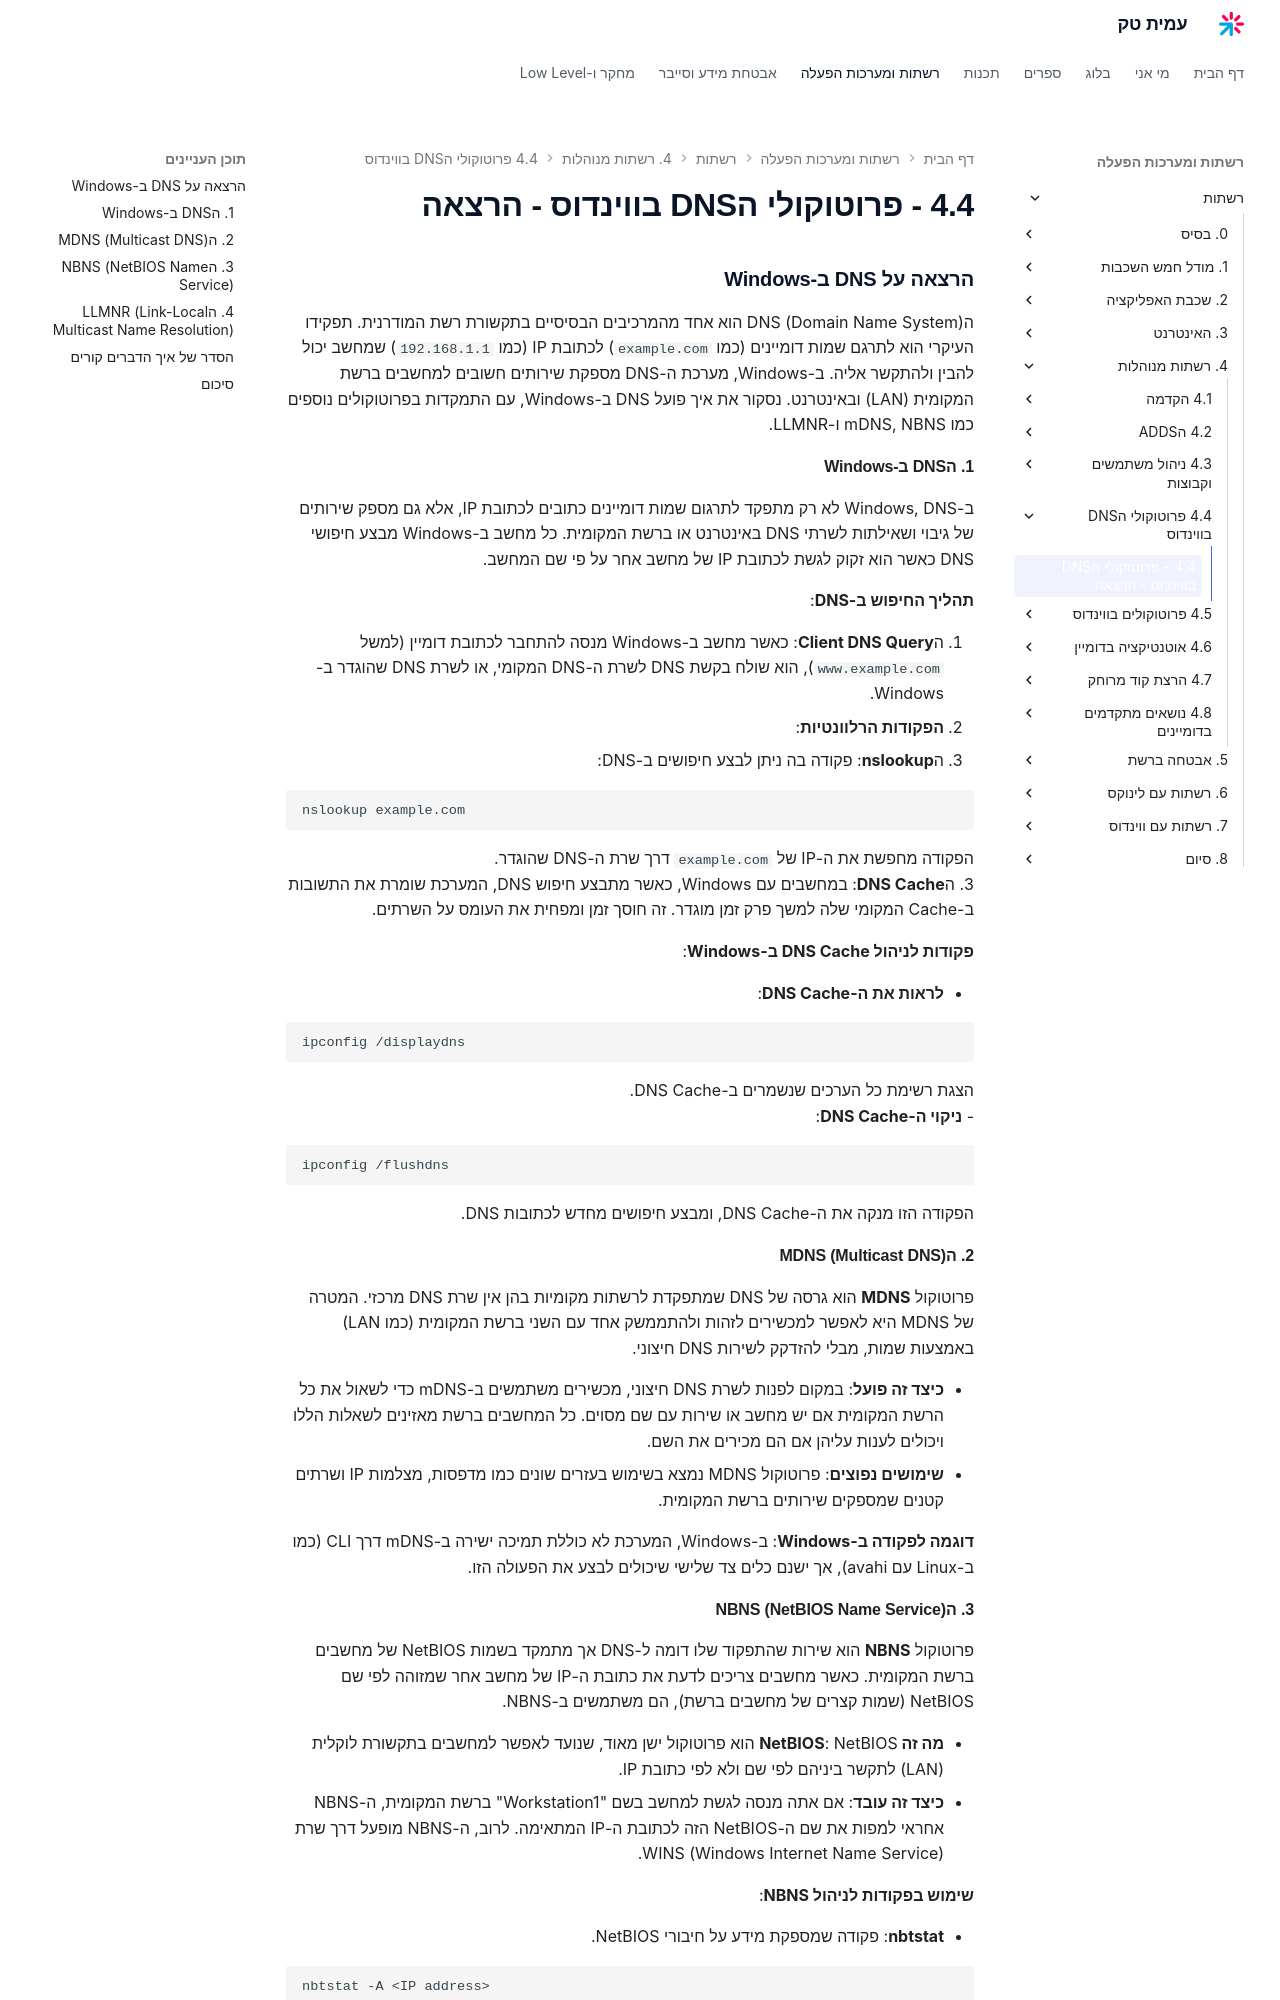

repository: AmitPinchasi/amittech · page: רשתות/4. רשתות מנוהלות/4.4 - פרוטוקולי הDNS בווינדוס/4.4 - פרוטוקולי הDNS בווינדוס - הרצאה/index.html · generator: mkdocs

### הרצאה על DNS ב-Windows

הDNS (Domain Name System) הוא אחד מהמרכיבים הבסיסיים בתקשורת רשת המודרנית. תפקידו העיקרי הוא לתרגם שמות דומיינים (כמו `example.com`) לכתובת IP (כמו `192.168.1.1`) שמחשב יכול להבין ולהתקשר אליה. ב-Windows, מערכת ה-DNS מספקת שירותים חשובים למחשבים ברשת המקומית (LAN) ובאינטרנט. נסקור את איך פועל DNS ב-Windows, עם התמקדות בפרוטוקולים נוספים כמו mDNS, NBNS ו-LLMNR.

#### **1. הDNS ב-Windows**

ב-Windows, DNS לא רק מתפקד לתרגום שמות דומיינים כתובים לכתובת IP, אלא גם מספק שירותים של גיבוי ושאילתות לשרתי DNS באינטרנט או ברשת המקומית. כל מחשב ב-Windows מבצע חיפושי DNS כאשר הוא זקוק לגשת לכתובת IP של מחשב אחר על פי שם המחשב.

**תהליך החיפוש ב-DNS**:

1. ה**Client DNS Query**: כאשר מחשב ב-Windows מנסה להתחבר לכתובת דומיין (למשל `www.example.com`), הוא שולח בקשת DNS לשרת ה-DNS המקומי, או לשרת DNS שהוגדר ב-Windows.
2. **הפקודות הרלוונטיות**:
- ה**nslookup**: פקודה בה ניתן לבצע חיפושים ב-DNS:

```bash
nslookup example.com
```

הפקודה מחפשת את ה-IP של `example.com` דרך שרת ה-DNS שהוגדר.
3. ה**DNS Cache**: במחשבים עם Windows, כאשר מתבצע חיפוש DNS, המערכת שומרת את התשובות ב-Cache המקומי שלה למשך פרק זמן מוגדר. זה חוסך זמן ומפחית את העומס על השרתים.

**פקודות לניהול DNS Cache ב-Windows**:

- **לראות את ה-DNS Cache**:

```bash
ipconfig /displaydns
```

הצגת רשימת כל הערכים שנשמרים ב-DNS Cache.
- **ניקוי ה-DNS Cache**:

```bash
ipconfig /flushdns
```

הפקודה הזו מנקה את ה-DNS Cache, ומבצע חיפושים מחדש לכתובות DNS.

#### **2. הMDNS (Multicast DNS)**

פרוטוקול **MDNS** הוא גרסה של DNS שמתפקדת לרשתות מקומיות בהן אין שרת DNS מרכזי. המטרה של MDNS היא לאפשר למכשירים לזהות ולהתממשק אחד עם השני ברשת המקומית (כמו LAN) באמצעות שמות, מבלי להזדקק לשירות DNS חיצוני.

- **כיצד זה פועל**: במקום לפנות לשרת DNS חיצוני, מכשירים משתמשים ב-mDNS כדי לשאול את כל הרשת המקומית אם יש מחשב או שירות עם שם מסוים. כל המחשבים ברשת מאזינים לשאלות הללו ויכולים לענות עליהן אם הם מכירים את השם.
- **שימושים נפוצים**: פרוטוקול MDNS נמצא בשימוש בעזרים שונים כמו מדפסות, מצלמות IP ושרתים קטנים שמספקים שירותים ברשת המקומית.

**דוגמה לפקודה ב-Windows**: ב-Windows, המערכת לא כוללת תמיכה ישירה ב-mDNS דרך CLI (כמו ב-Linux עם avahi), אך ישנם כלים צד שלישי שיכולים לבצע את הפעולה הזו.
